Image classification data set "dataset_damage" (sirnikLiK/krabs on GitHub). Class labels (9): damage 10 to 19 percent, damage 20 to 29 percent, damage 30 to 39 percent, damage 40 to 49 percent, damage 50 to 59 percent, damage 60 to 69 percent, damage 70 to 79 percent, damage 80 to 89 percent, damage 90 to 99 percent.

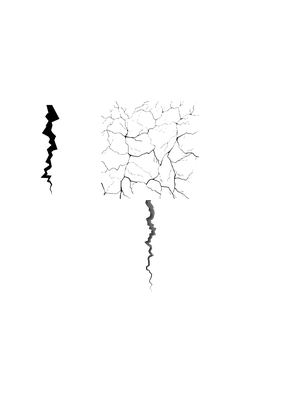
Label: damage 40 to 49 percent

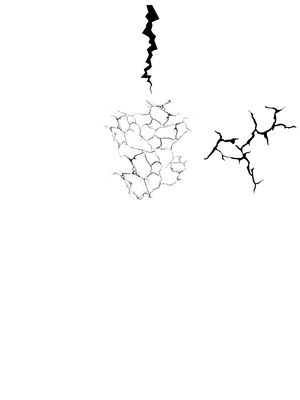
Label: damage 50 to 59 percent

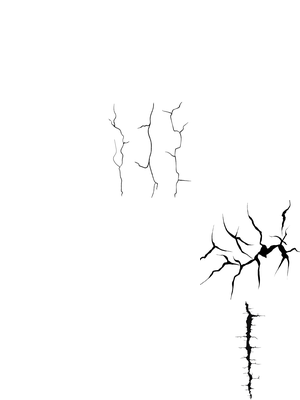
Label: damage 60 to 69 percent

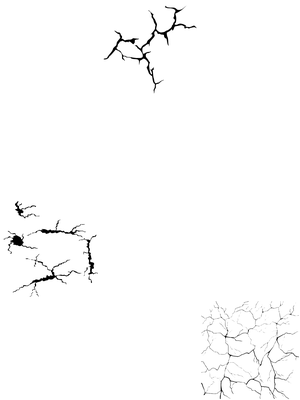
Label: damage 30 to 39 percent

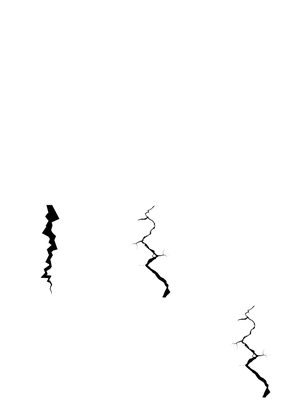
Label: damage 20 to 29 percent

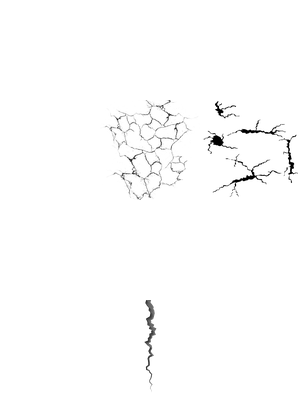
Label: damage 20 to 29 percent
